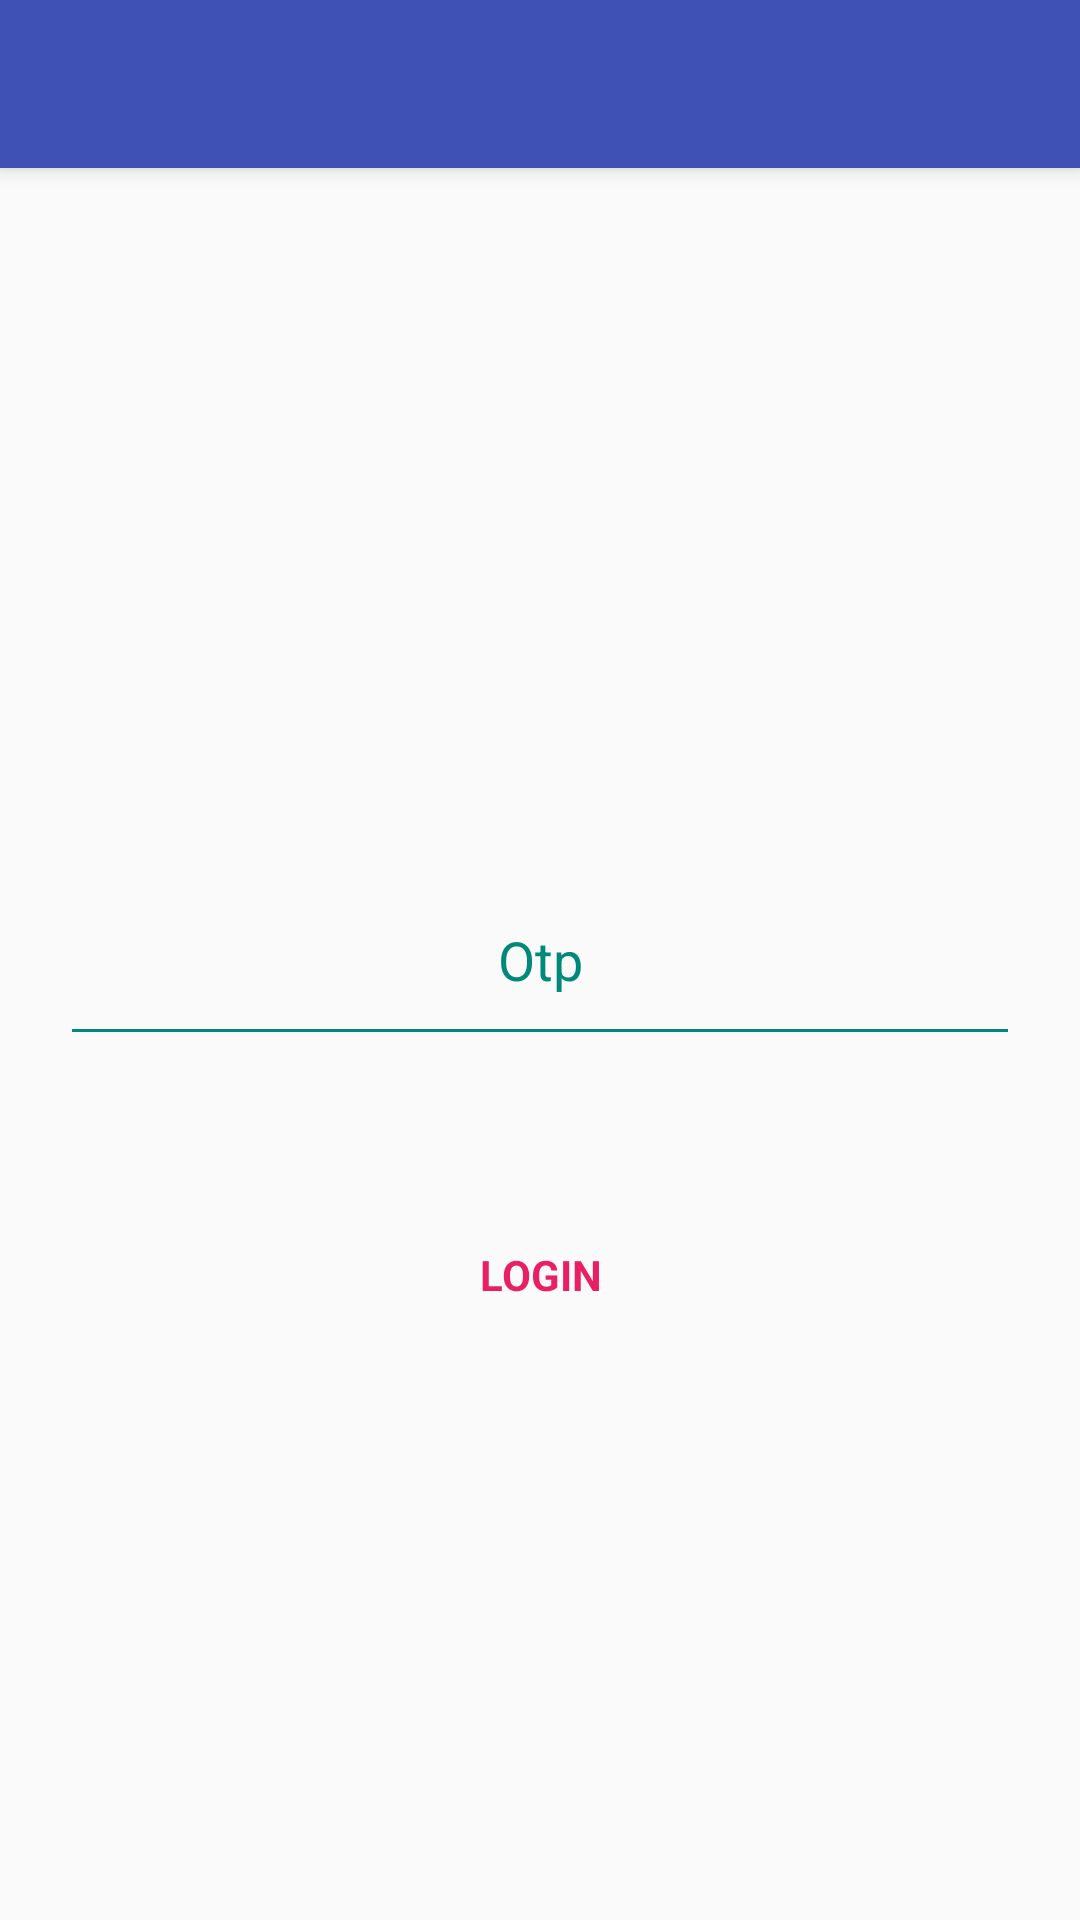

Write the Android layout XML for this screen, with the resource values it uses.
<!-- AndroidManifest.xml: application theme AppTheme -->
<!-- res/layout/activity_login_otp.xml -->
<?xml version="1.0" encoding="utf-8"?>
<android.support.design.widget.CoordinatorLayout xmlns:android="http://schemas.android.com/apk/res/android"
    xmlns:app="http://schemas.android.com/apk/res-auto"
    xmlns:tools="http://schemas.android.com/tools"
    android:layout_width="match_parent"
    android:layout_height="match_parent"
    tools:context="com.projectx.projectx.Login.LoginOtp">

    <android.support.design.widget.AppBarLayout
        android:layout_width="match_parent"
        android:layout_height="wrap_content"
        android:theme="@style/AppTheme.AppBarOverlay">

        <android.support.v7.widget.Toolbar
            android:id="@+id/toolbar"
            android:layout_width="match_parent"
            android:layout_height="?attr/actionBarSize"
            android:background="?attr/colorPrimary"
            app:popupTheme="@style/AppTheme.PopupOverlay" />

    </android.support.design.widget.AppBarLayout>

    <include layout="@layout/content_login_otp" />
</android.support.design.widget.CoordinatorLayout>
<!-- res/layout/content_login_otp.xml (included above) -->
<?xml version="1.0" encoding="utf-8"?>
<RelativeLayout xmlns:android="http://schemas.android.com/apk/res/android"
    android:layout_width="match_parent"
    android:layout_height="match_parent"
    xmlns:tools="http://schemas.android.com/tools"
    android:padding="20dp"
    tools:showIn="@layout/activity_login_otp">

    <TextView
        android:id="@+id/textViewUserOtpVerify"
        android:layout_width="wrap_content"
        android:layout_height="wrap_content"
        android:layout_above="@+id/editTextUserOtp"
        android:layout_centerHorizontal="true"
        android:layout_marginBottom="71dp"
        android:text="@string/otp_verify"
        tools:layout_editor_absoluteX="156dp"
        tools:layout_editor_absoluteY="77dp" />

    <EditText
        android:id="@+id/editTextUserLoginOtp"
        android:layout_width="match_parent"
        android:layout_height="wrap_content"
        android:layout_alignParentStart="true"
        android:layout_centerVertical="true"
        android:layout_gravity="center_horizontal"
        android:backgroundTint="#00897B"
        android:ems="10"
        android:gravity="center_horizontal"
        android:hint="Otp"
        android:inputType="text"
        android:padding="20dp"
        android:textColor="#00897B"
        android:textColorHint="#00897B"
        android:typeface="sans"
        tools:layout_editor_absoluteX="0dp"
        tools:layout_editor_absoluteY="160dp" />

    <Button
        android:id="@+id/loginBtnOtpCommit"
        android:layout_width="match_parent"
        android:layout_height="wrap_content"
        android:layout_alignParentStart="true"
        android:layout_below="@+id/editTextUserLoginOtp"
        android:layout_gravity="center_horizontal"
        android:layout_marginTop="49dp"
        android:layout_weight="0.05"
        android:background="@drawable/button_bg_transparent"
        android:clickable="true"
        android:gravity="center_vertical|center_horizontal"
        android:text="login"
        android:textColor="#e91e63"
        android:textStyle="bold"
        android:typeface="sans" />

</RelativeLayout>
<!-- resources referenced by this layout -->
<resources>
  <string name="otp_verify"><b>confirm otp</b></string>
  <style name="AppTheme.AppBarOverlay" parent="ThemeOverlay.AppCompat.Dark.ActionBar">
          <item name="windowActionBar">false</item>
          <item name="windowNoTitle">true</item>
      </style>
  <style name="AppTheme.PopupOverlay" parent="ThemeOverlay.AppCompat.Light">
          <item name="windowActionBar">false</item>
          <item name="windowNoTitle">true</item>
      </style>
  <style name="AppTheme" parent="Theme.AppCompat.Light.DarkActionBar">
          
          <item name="colorPrimary">@color/colorPrimary</item>
          <item name="colorPrimaryDark">@color/colorPrimaryDark</item>
          <item name="colorAccent">@color/colorAccent</item>
      </style>
  <color name="colorPrimary">#3F51B5</color>
  <color name="colorPrimaryDark">#303F9F</color>
  <color name="colorAccent">#FF4081</color>
</resources>
